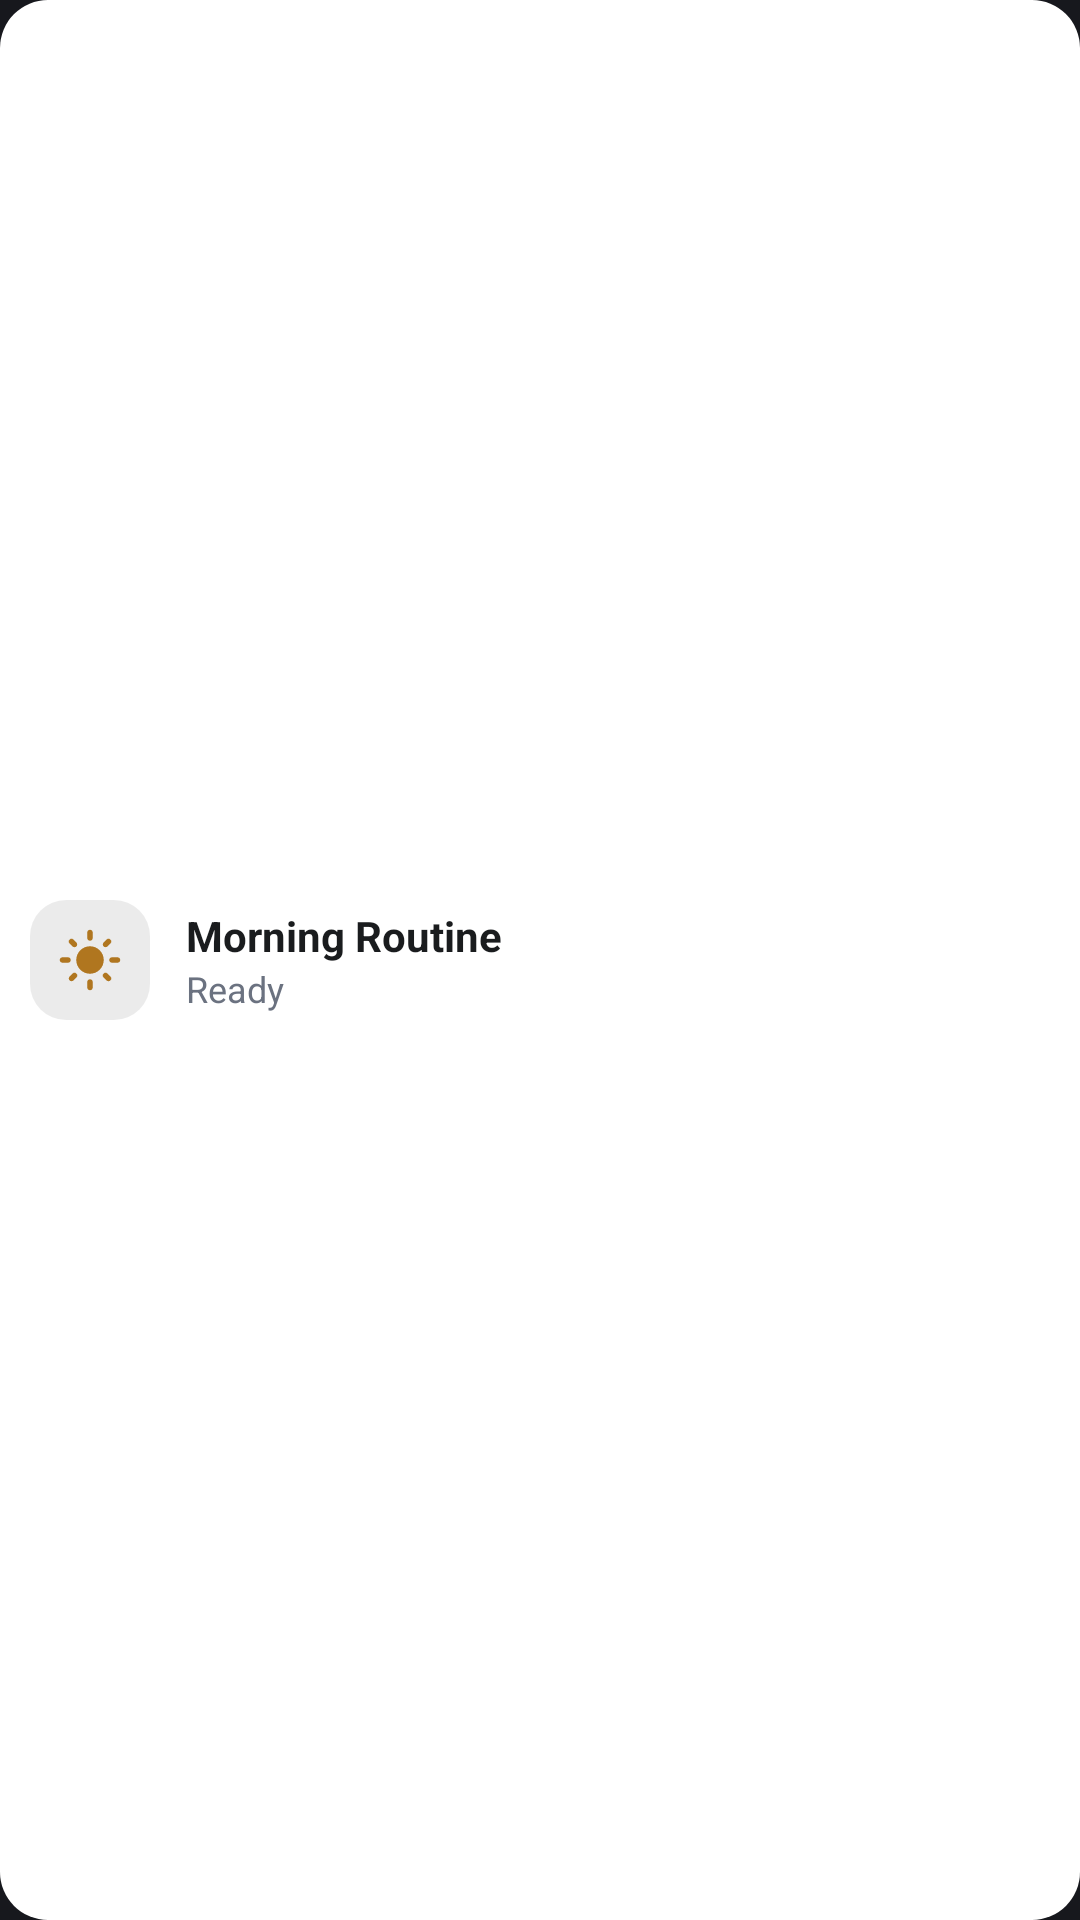

Reconstruct the res/layout file that produces this screen, plus the resources it refers to.
<!-- AndroidManifest.xml: application theme Theme.Easymatic -->
<!-- res/layout/widget_preview_run_tile.xml -->
<?xml version="1.0" encoding="utf-8"?>
<LinearLayout xmlns:android="http://schemas.android.com/apk/res/android"
    xmlns:tools="http://schemas.android.com/tools"
    android:layout_width="match_parent"
    android:layout_height="match_parent"
    android:background="@drawable/widget_preview_surface"
    android:gravity="center_vertical"
    android:orientation="horizontal"
    android:padding="10dp"
    tools:ignore="UseAppTint">

    <FrameLayout
        android:layout_width="40dp"
        android:layout_height="40dp"
        android:background="@drawable/widget_preview_chip">

        <ImageView
            android:layout_width="22dp"
            android:layout_height="22dp"
            android:layout_gravity="center"
            android:contentDescription="@null"
            android:src="@drawable/ic_macro_sun"
            android:tint="@color/macro_accent_amber" />
    </FrameLayout>

    <LinearLayout
        android:layout_width="0dp"
        android:layout_height="wrap_content"
        android:layout_marginStart="12dp"
        android:layout_weight="1"
        android:orientation="vertical">

        <TextView
            android:layout_width="wrap_content"
            android:layout_height="wrap_content"
            android:maxLines="1"
            android:text="@string/widget_preview_macro"
            android:textColor="@color/widget_preview_text"
            android:textSize="14sp"
            android:textStyle="bold" />

        <TextView
            android:layout_width="wrap_content"
            android:layout_height="wrap_content"
            android:maxLines="1"
            android:text="@string/widget_preview_ready"
            android:textColor="@color/widget_preview_text_secondary"
            android:textSize="12sp" />
    </LinearLayout>
</LinearLayout>
<!-- resources referenced by this layout -->
<resources>
  <color name="macro_accent_amber">#FFB0761F</color>
  <color name="widget_preview_text">#FF1A1C1E</color>
  <color name="widget_preview_text_secondary">#FF6B7280</color>
  <!-- drawable ic_macro_sun (drawable) -->
  <?xml version="1.0" encoding="utf-8"?>
  <vector xmlns:android="http://schemas.android.com/apk/res/android"
      android:width="24dp"
      android:height="24dp"
      android:viewportWidth="24"
      android:viewportHeight="24">
      <path
          android:fillColor="#FF000000"
          android:pathData="M12,7c-2.76,0 -5,2.24 -5,5s2.24,5 5,5 5,-2.24 5,-5 -2.24,-5 -5,-5zM2,13h2c0.55,0 1,-0.45 1,-1s-0.45,-1 -1,-1H2c-0.55,0 -1,0.45 -1,1s0.45,1 1,1zm18,0h2c0.55,0 1,-0.45 1,-1s-0.45,-1 -1,-1h-2c-0.55,0 -1,0.45 -1,1s0.45,1 1,1zM11,2v2c0,0.55 0.45,1 1,1s1,-0.45 1,-1V2c0,-0.55 -0.45,-1 -1,-1s-1,0.45 -1,1zm0,18v2c0,0.55 0.45,1 1,1s1,-0.45 1,-1v-2c0,-0.55 -0.45,-1 -1,-1s-1,0.45 -1,1zM5.99,4.58a0.996,0.996 0,0 0,-1.41 0,0.996 0.996,0 0,0 0,1.41l1.06,1.06c0.39,0.39 1.03,0.39 1.41,0s0.39,-1.03 0,-1.41L5.99,4.58zM18.36,16.95a0.996,0.996 0,0 0,-1.41 0,0.996 0.996,0 0,0 0,1.41l1.06,1.06c0.39,0.39 1.03,0.39 1.41,0a0.996,0.996 0,0 0,0 -1.41l-1.06,-1.06zM19.42,5.99a0.996,0.996 0,0 0,0 -1.41,0.996 0.996,0 0,0 -1.41,0l-1.06,1.06c-0.39,0.39 -0.39,1.03 0,1.41s1.03,0.39 1.41,0l1.06,-1.06zM7.05,18.36a0.996,0.996 0,0 0,0 -1.41,0.996 0.996,0 0,0 -1.41,0l-1.06,1.06c-0.39,0.39 -0.39,1.03 0,1.41s1.03,0.39 1.41,0l1.06,-1.06z" />
  </vector>
  <!-- drawable widget_preview_chip (drawable) -->
  <?xml version="1.0" encoding="utf-8"?>
  <shape xmlns:android="http://schemas.android.com/apk/res/android"
      android:shape="rectangle">
      <corners android:radius="12dp" />
      <solid android:color="@color/widget_preview_chip" />
  </shape>
  <!-- drawable widget_preview_surface (drawable) -->
  <?xml version="1.0" encoding="utf-8"?>
  <shape xmlns:android="http://schemas.android.com/apk/res/android"
      android:shape="rectangle">
      <corners android:radius="16dp" />
      <solid android:color="@color/widget_preview_card" />
  </shape>
  <string name="widget_preview_macro" translatable="false">Morning Routine</string>
  <string name="widget_preview_ready" translatable="false">Ready</string>
  <style name="Theme.Easymatic" parent="android:Theme.Material.NoActionBar">
          <item name="android:windowBackground">@color/canvas_background</item>
      </style>
  <color name="widget_preview_chip">#14000000</color>
  <color name="widget_preview_card">#FFFFFFFF</color>
  <color name="canvas_background">#FF17181D</color>
</resources>
